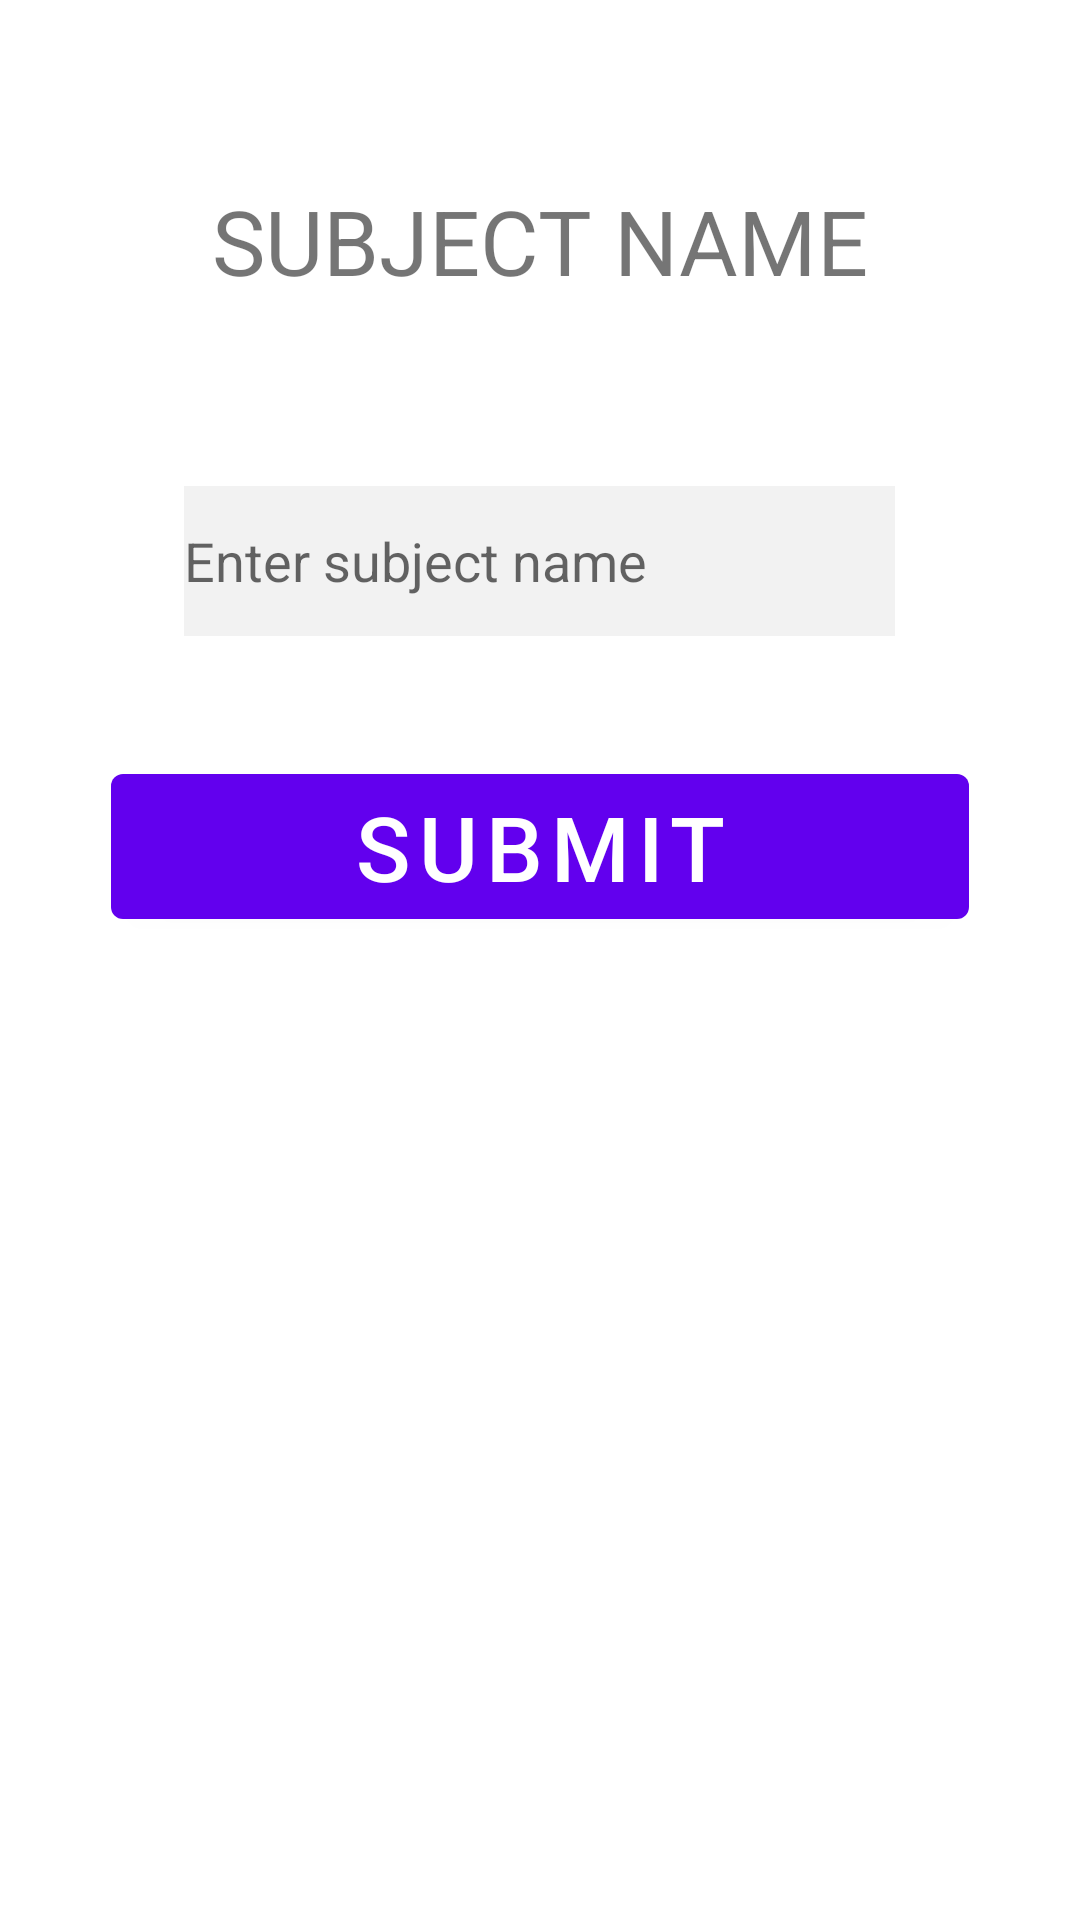

This screen was rendered from an Android layout file. Write that file and the resources it references.
<!-- AndroidManifest.xml: application theme Theme.Quizzical -->
<!-- res/layout/activity_subject_to_be.xml -->
<?xml version="1.0" encoding="utf-8"?>
<LinearLayout xmlns:android="http://schemas.android.com/apk/res/android"
    xmlns:tools="http://schemas.android.com/tools"
    android:layout_width="match_parent"
    android:layout_height="match_parent"
    android:orientation="vertical">

    <TextView
        android:layout_width="wrap_content"
        android:layout_height="62dp"
        android:layout_gravity="center"
        android:layout_marginTop="60dp"
        android:text="Subject Name"
        android:textAllCaps="true"
        android:textSize="30sp" />

    <EditText
        android:id="@+id/subject_name"
        android:layout_width="237dp"
        android:layout_height="50dp"
        android:layout_gravity="center"
        android:layout_marginTop="40dp"
        android:background="#F2F2F2"
        android:hint="Enter subject name" />

    <Button
        android:id="@+id/submit_subject"
        android:layout_width="286dp"
        android:layout_height="wrap_content"
        android:layout_gravity="center"
        android:layout_marginVertical="40dp"
        android:layout_marginBottom="5dp"
        android:text="Submit"
        android:textSize="30sp" />
</LinearLayout>
<!-- resources referenced by this layout -->
<resources>
  <style name="Theme.Quizzical" parent="Theme.MaterialComponents.DayNight.DarkActionBar">
          
          <item name="colorPrimary">@color/purple_500</item>
          <item name="colorPrimaryVariant">@color/purple_700</item>
          <item name="colorOnPrimary">@color/white</item>
          
          <item name="colorSecondary">@color/teal_200</item>
          <item name="colorSecondaryVariant">@color/teal_700</item>
          <item name="colorOnSecondary">@color/black</item>
          
          <item name="android:statusBarColor" tools:targetApi="l">?attr/colorPrimaryVariant</item>
          
  
      </style>
  <color name="purple_500">#FF6200EE</color>
  <color name="purple_700">#FF3700B3</color>
  <color name="white">#FFFFFFFF</color>
  <color name="teal_200">#FF03DAC5</color>
  <color name="teal_700">#FF018786</color>
  <color name="black">#FF000000</color>
</resources>
